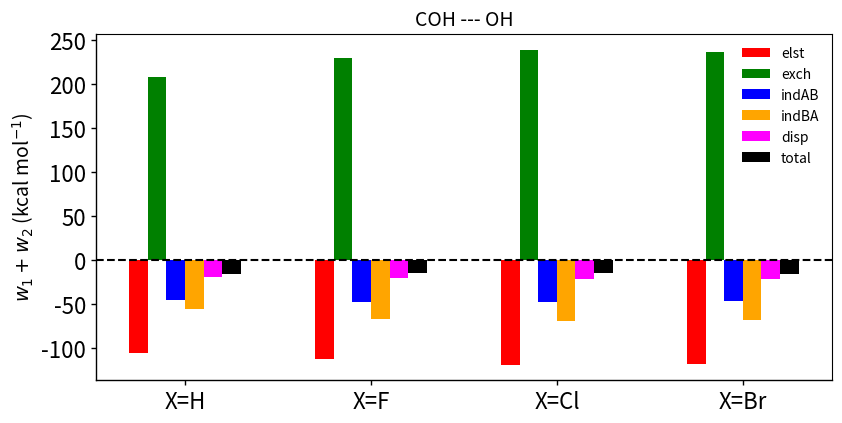

Python code for this plot:
import numpy as np
from pylab import *
import matplotlib
import matplotlib.pyplot as plt

#######################
fontsize = 10 
ticklabel_size = 16
linewidth = 1.0
axiswidth = 1.0
########################

N = 4
elst = (-105.25, -111.94, -118.26, -117.39)
exch = (208.88, 230.19, 239.70, 236.83)
indAB = (-44.63, -46.65, -46.74, -46.19)
indBA = (-55.35, -66.45, -68.76, -68.06)
disp = (-18.88, -19.89, -20.74, -20.63)
total = (-15.24, -14.74, -14.79, -15.44)
men_means = (20, 35, 30, 35, 27)
women_means = (25, 32, 34, 20, 25)

ind = np.arange(N) 
width = 0.1       
plt.bar(ind, elst, width, label='elst', color="red")
plt.bar(ind + width, exch, width,
    label='exch', color="green")
plt.bar(ind + 2.0*width, indAB, width,
    label='indAB', color="blue")
plt.bar(ind + 3.0*width, indBA, width,
    label='indBA', color="orange")
plt.bar(ind + 4.0*width, disp, width,
    label='disp', color="magenta")
plt.bar(ind + 5.0*width, total, width,
    label='total', color="black")


plt.axhline(y=0,color='black',linestyle="--",linewidth=1.5)

plt.ylabel('$w_1 + w_2$ (kcal mol$^{-1}$)', fontsize=14)
plt.title('COH --- OH', fontsize=14)

plt.xticks(ind + 5.0*width / 2, ('X=H', 'X=F', 'X=Cl', 'X=Br'))
plt.legend(loc='best')
rc('axes', linewidth=axiswidth)
ax = gca()
for tick in ax.xaxis.get_major_ticks():
    tick.label1.set_fontsize(ticklabel_size)
    #tick.label1.set_fontweight('bold')
for tick in ax.yaxis.get_major_ticks():
    tick.label1.set_fontsize(ticklabel_size)
    #tick.label1.set_fontweight('bold')
for axis in ['bottom','left']:
    ax.spines[axis].set_linewidth(axiswidth)
ax.xaxis.set_tick_params(width=axiswidth)
ax.yaxis.set_tick_params(width=axiswidth)
plt.legend()
plt.legend(frameon=False, fontsize=fontsize)
fig = matplotlib.pyplot.gcf()
fig.set_size_inches(9.5, 4.5)
plt.savefig("bar_plot.pdf")
